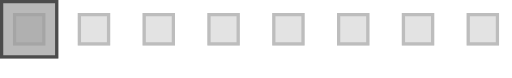
t = 0.00 s
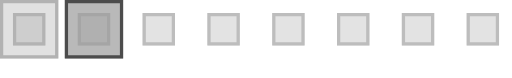
t = 0.30 s
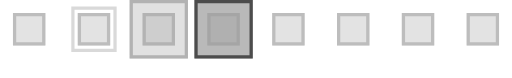
t = 0.60 s
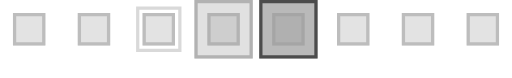
t = 0.90 s
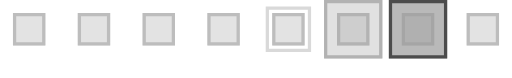
t = 1.20 s
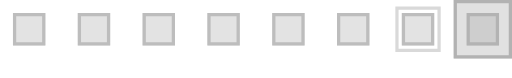
t = 1.50 s

The animated SVG that drew these frames (rendered in a browser with its animation timeline set to each time). Animation: 1 SMIL element (animateTransform=1); one cycle of 1.80 s, repeats indefinitely.

<?xml version="1.0" encoding="UTF-8" standalone="no"?><svg xmlns:svg="http://www.w3.org/2000/svg" xmlns="http://www.w3.org/2000/svg" xmlns:xlink="http://www.w3.org/1999/xlink" version="1.0" width="158px" height="24px" viewBox="0 0 158 24" xml:space="preserve"><path fill="#e3e3e3" d="M64 4h10v10H64V4zm20 0h10v10H84V4zm20 0h10v10h-10V4zm20 0h10v10h-10V4zm20 0h10v10h-10V4zM4 4h10v10H4V4zm20 0h10v10H24V4zm20 0h10v10H44V4z"/><path fill="#bdbdbd" d="M144 14V4h10v10h-10zm9-9h-8v8h8V5zm-29 9V4h10v10h-10zm9-9h-8v8h8V5zm-29 9V4h10v10h-10zm9-9h-8v8h8V5zm-29 9V4h10v10H84zm9-9h-8v8h8V5zm-29 9V4h10v10H64zm9-9h-8v8h8V5zm-29 9V4h10v10H44zm9-9h-8v8h8V5zm-29 9V4h10v10H24zm9-9h-8v8h8V5zM4 14V4h10v10H4zm9-9H5v8h8V5z"/><g><path fill="#d9d9d9" d="M-58 16V2h14v14h-14zm13-13h-12v12h12V3z"/><path fill="#9c9c9c" fill-opacity="0.3" d="M-40 0h18v18h-18z"/><path fill="#b2b2b2" d="M-40 18V0h18v18h-18zm17-17h-16v16h16V1z"/><path fill="#9c9c9c" fill-opacity="0.7" d="M-20 0h18v18h-18z"/><path fill="#4c4c4c" d="M-20 18V0h18v18h-18zM-3 1h-16v16h16V1z"/><animateTransform attributeName="transform" type="translate" values="20 0;40 0;60 0;80 0;100 0;120 0;140 0;160 0;180 0;200 0" calcMode="discrete" dur="1800ms" repeatCount="indefinite"/></g></svg>
